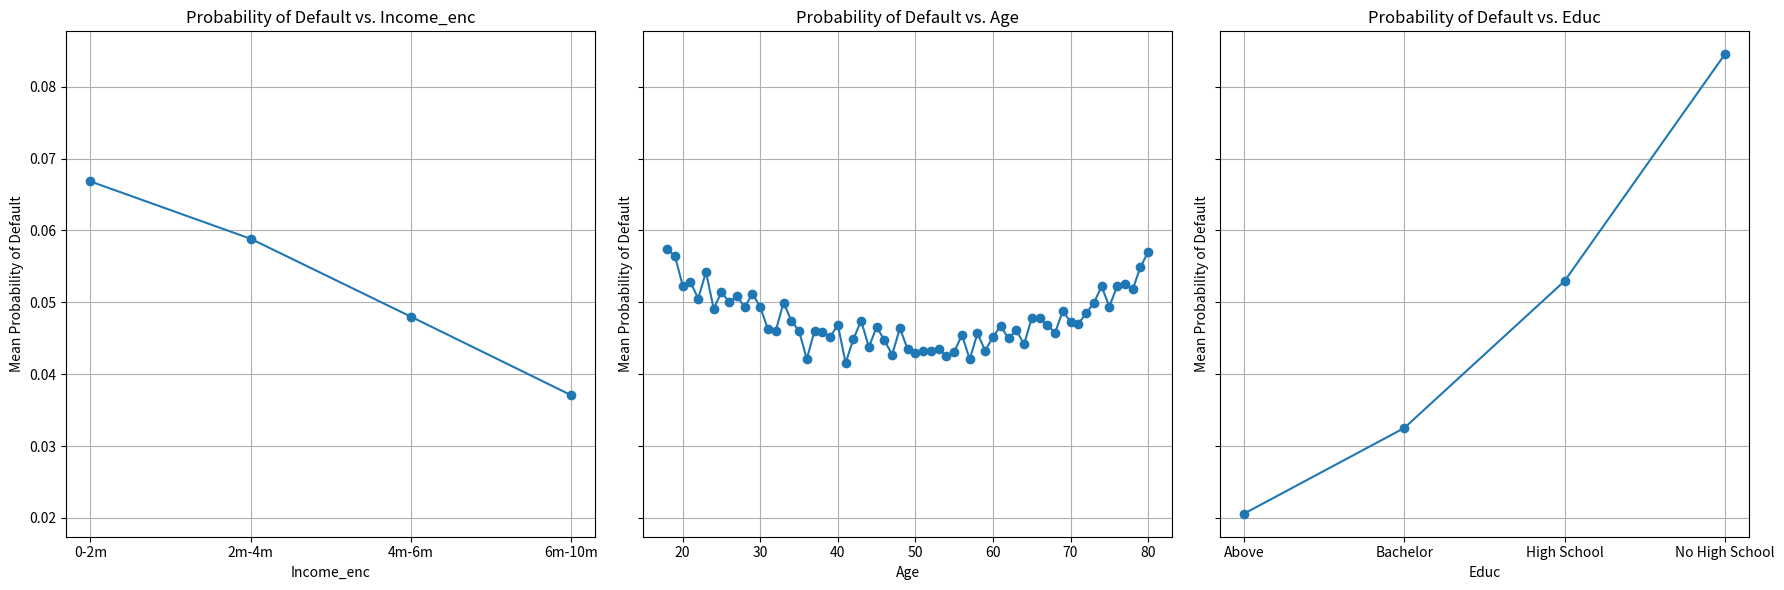

The matplotlib source for this figure:
import numpy as np
import pandas as pd
import matplotlib.pyplot as plt

np.random.seed(0)
n_obs = int(1e6)    # 1 million obs

income = np.random.uniform(1, 10, size=n_obs) # 1m - 10 mio MNT
age = np.random.randint(18, 81, size=n_obs)  
educ_mapping = {'No High School': 1,'High School': 2,'Bachelor': 3,'Above': 4}   
educ = np.random.choice(list(educ_mapping.keys()), size=n_obs) # education from above mapping

df = pd.DataFrame({
    'income': income,
    'age': age,
    'educ': educ})

df['educ_enc'] = df['educ'].map(educ_mapping)
income_bins = [0, 2, 4, 6, 10]  # Define income ranges
income_labels = ['0-2m', '2m-4m', '4m-6m', '6m-10m']  # Define labels for each income range
df['income_enc'] = pd.cut(df['income'], bins=income_bins, labels=income_labels, right=False)

# compute and simulate default probabilities
# compute
logit = 2 + 1 * (-((df['age'] - 50) / (80 - 18))**2) + 1 * (df['income'] / 10-0.05) + 0.5* (df['educ_enc']-1)
df['pd_sim'] = 1 / (1 + np.exp(logit))
# simulate
df['default'] = np.random.binomial(n=1, p=df['pd_sim']) 

# see result
mean_pd = df.groupby(['income_enc', 'educ', 'age'])['default'].mean().reset_index()
print(mean_pd)

# Plot - PD by attributes
attributes = ['income_enc', 'age', 'educ']
fig, axes = plt.subplots(1, len(attributes), figsize=(18, 6), sharey=True)
for ax, attribute in zip(axes, attributes):
    mean_probs_attr = df.groupby(attribute)['default'].mean()
    ax.plot(mean_probs_attr.index, mean_probs_attr.values, marker='o')
    ax.set_title(f'Probability of Default vs. {attribute.capitalize()}')
    ax.set_xlabel(attribute.capitalize())
    ax.set_ylabel('Mean Probability of Default')
    ax.grid(True)
plt.tight_layout()
# plt.show()
plt.savefig('figure\data.png')

df[['income','age','educ','default']].to_csv('data\data.csv',index=False)